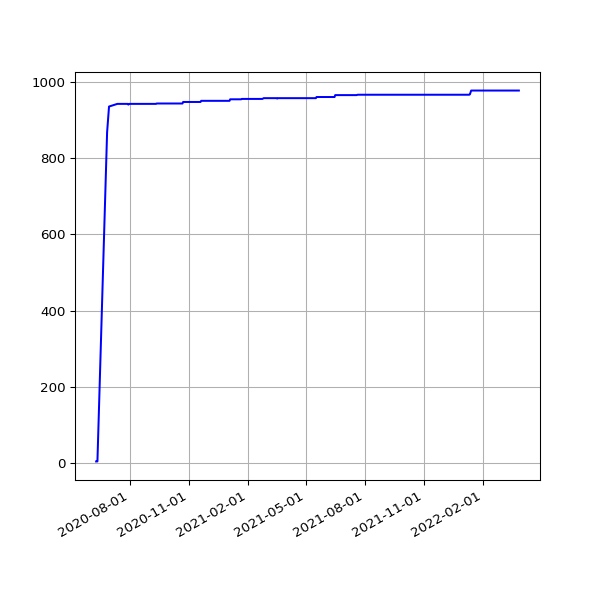

The data file committed next to this chart (first rows):
date, value
2020-06-10 15:20:14 +0100, 4
2020-06-11 15:23:33 +0100, 4
2020-06-12 15:23:47 +0100, 4
2020-06-27 15:24:59 +0100, 868
2020-06-30 15:21:27 +0100, 936
2020-07-13 19:36:57 +0100, 943
2020-07-14 19:25:53 +0100, 943
2020-07-18 19:19:22 +0100, 943
2020-07-19 19:18:47 +0100, 943
2020-07-20 19:22:52 +0100, 943
2020-07-21 19:22:41 +0100, 943
2020-07-22 19:24:15 +0100, 943
2020-07-23 19:27:51 +0100, 943
2020-07-24 19:25:43 +0100, 943
2020-07-25 19:21:55 +0100, 943
2020-07-26 19:18:27 +0100, 943
2020-07-27 19:35:13 +0100, 943
2020-07-28 20:35:34 +0100, 943
2020-07-29 19:25:42 +0100, 943
2020-07-30 19:28:48 +0100, 941
2020-07-31 19:25:30 +0100, 943
2020-08-02 19:30:26 +0100, 943
2020-08-03 19:31:35 +0100, 943
2020-08-04 19:26:21 +0100, 943
2020-08-05 19:24:13 +0100, 943
2020-08-06 19:24:27 +0100, 943
2020-08-07 19:26:28 +0100, 943
2020-08-08 19:23:40 +0100, 943
2020-08-09 19:22:58 +0100, 943
2020-08-10 19:22:43 +0100, 943
2020-08-11 19:26:14 +0100, 943
2020-08-12 19:31:23 +0100, 943
2020-08-13 19:29:57 +0100, 943
2020-08-14 19:47:20 +0100, 943
2020-08-15 19:35:11 +0100, 943
2020-08-16 19:23:27 +0100, 943
2020-08-17 19:50:53 +0100, 943
2020-08-18 19:21:06 +0100, 943
2020-08-19 19:22:36 +0100, 943
2020-08-20 19:25:06 +0100, 943
2020-08-21 19:37:32 +0100, 943
2020-08-22 19:23:49 +0100, 943
2020-08-23 19:27:35 +0100, 943
2020-08-24 19:31:22 +0100, 943
2020-08-25 20:08:02 +0100, 943
2020-08-26 19:23:13 +0100, 943
2020-08-27 19:30:38 +0100, 943
2020-08-28 19:36:11 +0100, 943
2020-08-29 19:28:05 +0100, 943
2020-08-30 19:30:30 +0100, 943
2020-08-31 19:26:19 +0100, 943
2020-09-01 19:30:23 +0100, 943
2020-09-02 19:29:13 +0100, 943
2020-09-03 19:23:52 +0100, 943
2020-09-04 19:25:11 +0100, 943
2020-09-05 19:22:10 +0100, 943
2020-09-06 19:17:13 +0100, 943
2020-09-07 19:20:48 +0100, 943
2020-09-08 19:15:16 +0100, 943
2020-09-09 19:18:45 +0100, 943
... 541 more rows
